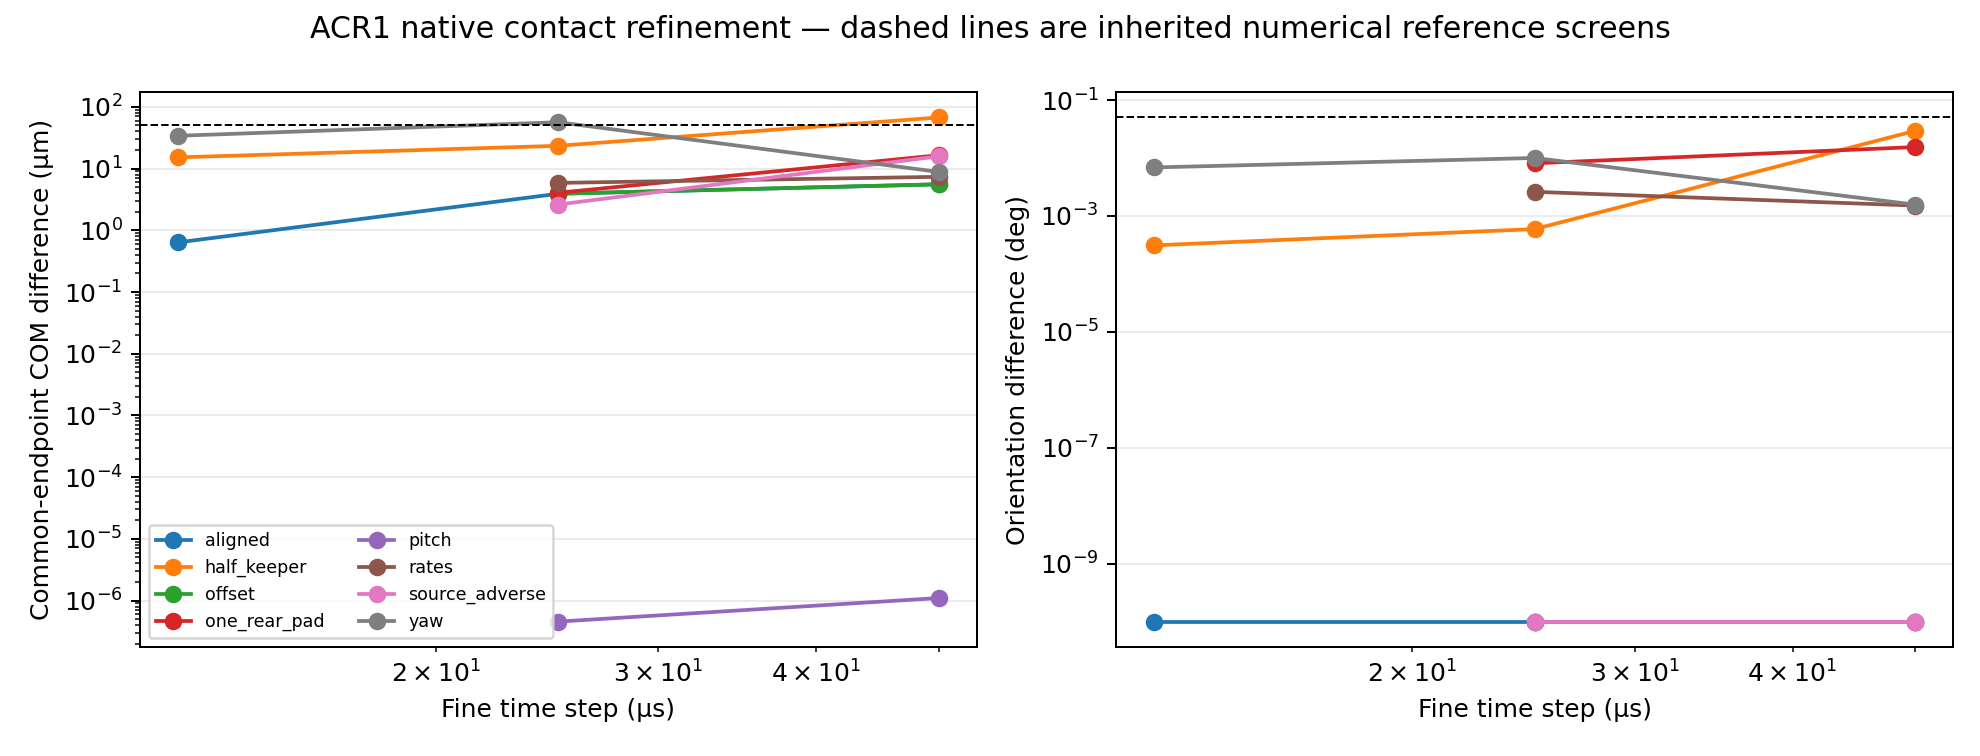

The table this chart was drawn from, first rows:
case, coarse_dt_us, fine_dt_us, COM_difference_mm, orientation_difference_deg, speed_vector_difference_m_s, omega_vector_difference_deg_s, within_inherited_0p05mm_0p05deg_referenc…
aligned, 100.0, 50.0, 0.005569, 0.0, 1.5920237731670284e-05, 1.972565711672598e-15, True
aligned, 50.0, 25.0, 0.003916, 0.0, 1.1202918850372612e-05, 1.058242508116784e-15, True
aligned, 25.0, 12.5, 0.0006374, 0.0, 1.8353196500342506e-06, 1.1020733200660758e-15, True
freeflight, 100.0, 50.0, 1.0982326218707586e-09, 0.0, 7.979727989493322e-21, 4.51238876155074e-09, True
freeflight, 50.0, 25.0, 4.5563553977799333e-10, 0.0, 3.885780586188041e-20, 2.2561940434591337e-09, True
half_keeper, 100.0, 50.0, 0.06735, 0.02934, 1.9470380879460333e-06, 9.473549316109165e-06, False
half_keeper, 50.0, 25.0, 0.02342, 0.000594, 1.8272105989249313e-05, 2.3900486331923763e-05, True
half_keeper, 25.0, 12.5, 0.01521, 0.0003109, 5.707782802063411e-06, 1.3711532563951731e-05, True
offset, 100.0, 50.0, 0.005571, 0.0, 1.592616735562433e-05, 1.4934365561072688e-05, True
offset, 50.0, 25.0, 0.003917, 0.0, 1.120484875351568e-05, 5.496940629238546e-06, True
one_rear_pad, 100.0, 50.0, 0.01648, 0.01544, 4.719446261404517e-05, 0.0443, True
one_rear_pad, 50.0, 25.0, 0.004063, 0.008104, 1.1633749529546597e-05, 0.02324, True
pitch, 100.0, 50.0, 1.0982326159592048e-09, 0.0, 0.0, 0.0, True
pitch, 50.0, 25.0, 4.5563552930616424e-10, 0.0, 0.0, 0.0, True
rates, 100.0, 50.0, 0.007361, 0.001512, 2.105778591474898e-05, 0.00433, True
rates, 50.0, 25.0, 0.005868, 0.002608, 1.6799273785308013e-05, 0.007465, True
source_adverse, 100.0, 50.0, 0.01583, 0.0, 4.5275663667965205e-05, 7.285975689465585e-15, True
source_adverse, 50.0, 25.0, 0.00262, 0.0, 7.547416008613084e-06, 3.6542663735092635e-15, True
yaw, 100.0, 50.0, 0.008845, 0.00157, 2.529510425877193e-05, 0.004489, True
yaw, 50.0, 25.0, 0.05643, 0.01001, 0.0001616, 0.02869, False
yaw, 25.0, 12.5, 0.03403, 0.006877, 9.756136054208624e-05, 0.01971, True
